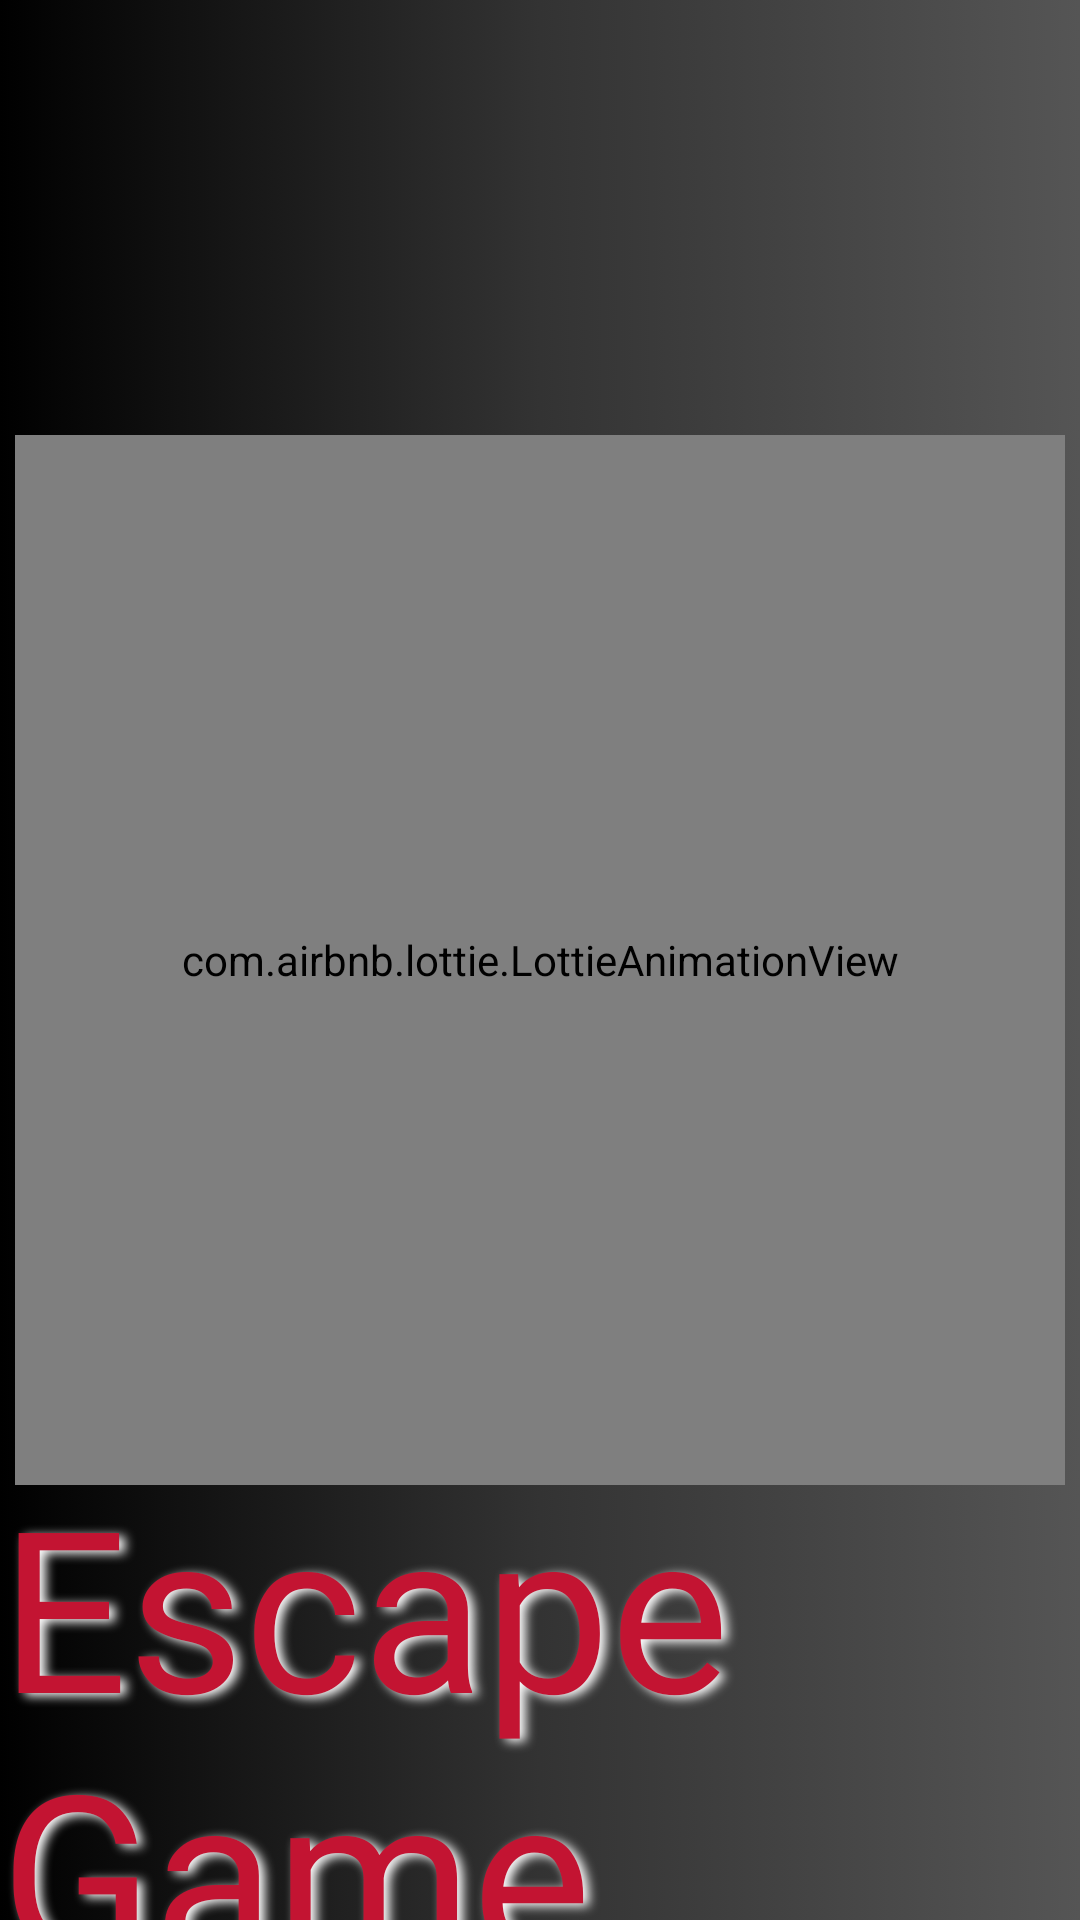

The Android layout XML behind this screen, and the referenced resources:
<!-- AndroidManifest.xml: application theme Theme.EscapeGame -->
<!-- res/layout/fragment_splash.xml -->
<?xml version="1.0" encoding="utf-8"?>
<androidx.constraintlayout.widget.ConstraintLayout xmlns:android="http://schemas.android.com/apk/res/android"
    xmlns:app="http://schemas.android.com/apk/tools"
    xmlns:app2="http://schemas.android.com/apk/res-auto"
    xmlns:tools="http://schemas.android.com/tools"
    android:layout_width="match_parent"
    android:layout_height="match_parent"
    tools:context="ui.fragments.SplashFragment"
    android:background="@drawable/background_gradient">

    <ImageView
        android:id="@+id/animation_view_loader"
        android:layout_width="275dp"
        android:layout_height="275dp"
        android:layout_marginTop="150dp"
        android:src="@drawable/hand_of_blood"
        app2:layout_constraintEnd_toEndOf="parent"
        app2:layout_constraintStart_toStartOf="parent"
        app2:layout_constraintTop_toTopOf="parent" />


    <TextView
        android:id="@+id/title_escape_game"
        android:layout_width="wrap_content"
        android:layout_height="wrap_content"
        android:layout_marginTop="60dp"
        android:fontFamily="@font/italien"
        android:text="@string/escape_game"
        android:textColor="#c31432"
        android:textSize="75sp"
        android:shadowColor="@color/white"
        android:shadowRadius="8"
        android:shadowDx="6"
        android:shadowDy="3"
        app2:layout_constraintEnd_toEndOf="parent"
        app2:layout_constraintStart_toStartOf="parent"
        app2:layout_constraintTop_toBottomOf="@+id/animation_view_loader" />

    <com.airbnb.lottie.LottieAnimationView
        android:id="@+id/animation_view_loading"
        android:layout_width="350dp"
        android:layout_height="350dp"
        app2:layout_constraintBottom_toBottomOf="parent"
        app2:layout_constraintEnd_toEndOf="parent"
        app2:layout_constraintStart_toStartOf="parent"
        app2:layout_constraintTop_toTopOf="parent"
        app:lottie_autoPlay="true"
        app:lottie_fileName="assets"
        app:lottie_loop="true" />

</androidx.constraintlayout.widget.ConstraintLayout>
<!-- resources referenced by this layout -->
<resources>
  <color name="white">#FFFFFFFF</color>
  <!-- drawable background_gradient (drawable) -->
  <?xml version="1.0" encoding="utf-8"?>
  <selector xmlns:android="http://schemas.android.com/apk/res/android">
      <item>
          <shape>
  
  
  
  
              <gradient
                  android:startColor="#000"
                  android:centerColor="#333"
                  android:endColor="#555"
                  android:type="linear" />
          </shape>
      </item>
  </selector>
  <string name="escape_game">Escape Game</string>
  <style name="Theme.EscapeGame" parent="Theme.MaterialComponents.DayNight.DarkActionBar">
          
          <item name="colorPrimary">@color/purple_500</item>
          <item name="colorPrimaryVariant">@color/purple_700</item>
          <item name="colorOnPrimary">@color/white</item>
          
          <item name="colorSecondary">@color/teal_200</item>
          <item name="colorSecondaryVariant">@color/teal_700</item>
          <item name="colorOnSecondary">@color/black</item>
          
          <item name="android:statusBarColor" tools:targetApi="l">?attr/colorPrimaryVariant</item>
          
      </style>
  <color name="purple_500">#FF6200EE</color>
  <color name="purple_700">#FF3700B3</color>
  <color name="teal_200">#FF03DAC5</color>
  <color name="teal_700">#FF018786</color>
  <color name="black">#FF000000</color>
</resources>
